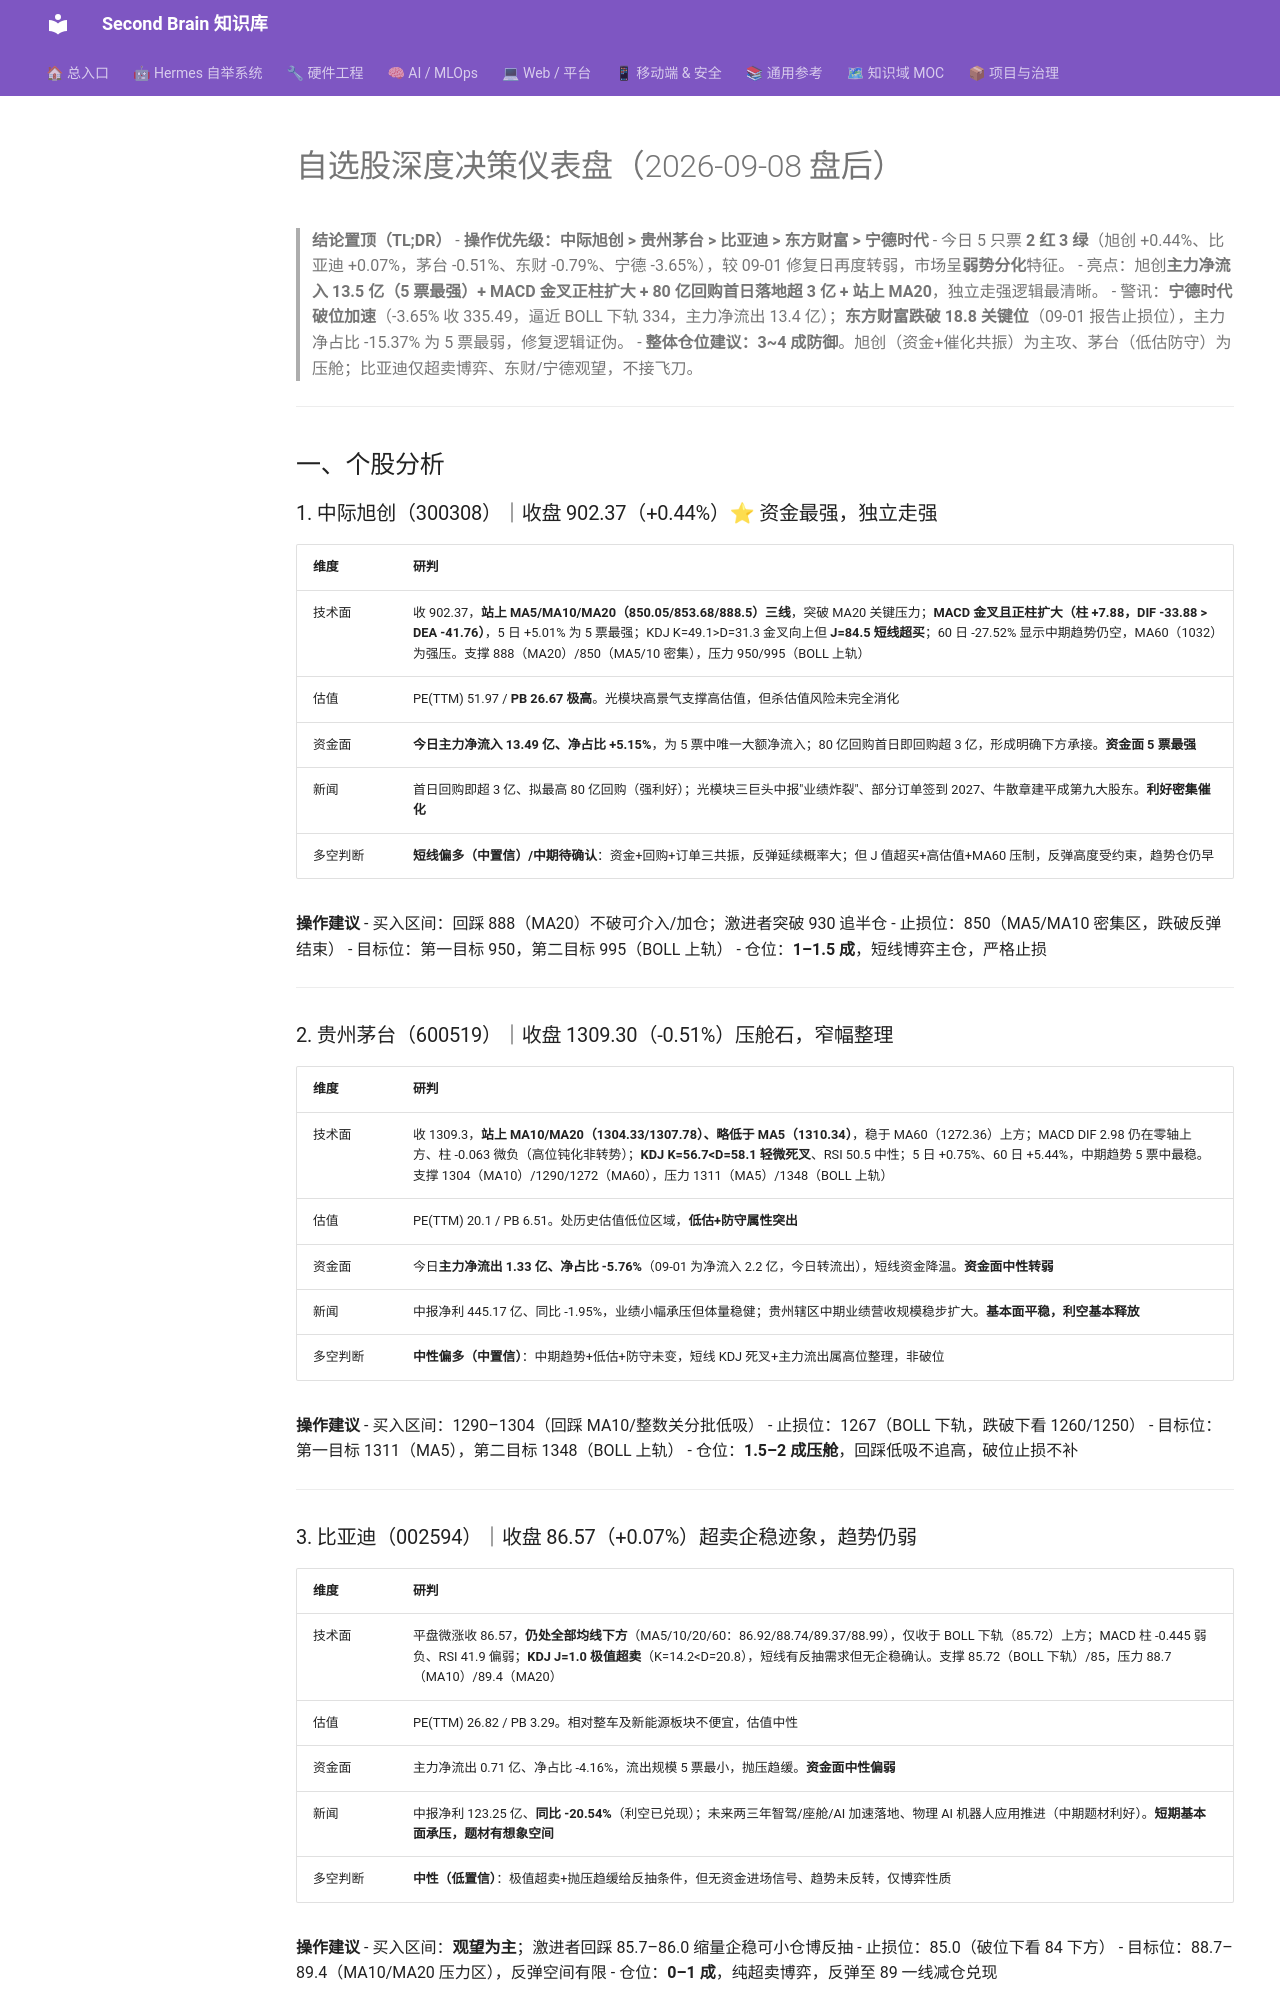

repository: mo9652962-ai/second-brain · page: kb/knowledge/Finance/每日股票分析-2026-09-08/index.html · generator: mkdocs

---
title: "自选股深度决策仪表盘（2026-09-08 盘后）"
type: note
domain: Finance
status: active
tags: [knowledge/finance]
source: akshare
date: 2026-09-08
---

# 自选股深度决策仪表盘（2026-09-08 盘后）

> **结论置顶（TL;DR）**
> - **操作优先级：中际旭创 > 贵州茅台 > 比亚迪 > 东方财富 > 宁德时代**
> - 今日 5 只票 **2 红 3 绿**（旭创 +0.44%、比亚迪 +0.07%，茅台 -0.51%、东财 -0.79%、宁德 -3.65%），较 09-01 修复日再度转弱，市场呈**弱势分化**特征。
> - 亮点：旭创**主力净流入 13.5 亿（5 票最强）+ MACD 金叉正柱扩大 + 80 亿回购首日落地超 3 亿 + 站上 MA20**，独立走强逻辑最清晰。
> - 警讯：**宁德时代破位加速**（-3.65% 收 335.49，逼近 BOLL 下轨 334，主力净流出 13.4 亿）；**东方财富跌破 18.8 关键位**（09-01 报告止损位），主力净占比 -15.37% 为 5 票最弱，修复逻辑证伪。
> - **整体仓位建议：3~4 成防御**。旭创（资金+催化共振）为主攻、茅台（低估防守）为压舱；比亚迪仅超卖博弈、东财/宁德观望，不接飞刀。

---

## 一、个股分析

### 1. 中际旭创（300308）｜收盘 902.37（+0.44%）⭐ 资金最强，独立走强

| 维度 | 研判 |
|:---|:---|
| 技术面 | 收 902.37，**站上 MA5/MA10/MA20（850.05/853.68/888.5）三线**，突破 MA20 关键压力；**MACD 金叉且正柱扩大（柱 +7.88，DIF -33.88 > DEA -41.76）**，5 日 +5.01% 为 5 票最强；KDJ K=49.1>D=31.3 金叉向上但 **J=84.5 短线超买**；60 日 -27.52% 显示中期趋势仍空，MA60（1032）为强压。支撑 888（MA20）/850（MA5/10 密集），压力 950/995（BOLL 上轨） |
| 估值 | PE(TTM) 51.97 / **PB 26.67 极高**。光模块高景气支撑高估值，但杀估值风险未完全消化 |
| 资金面 | **今日主力净流入 13.49 亿、净占比 +5.15%**，为 5 票中唯一大额净流入；80 亿回购首日即回购超 3 亿，形成明确下方承接。**资金面 5 票最强** |
| 新闻 | 首日回购即超 3 亿、拟最高 80 亿回购（强利好）；光模块三巨头中报"业绩炸裂"、部分订单签到 2027、牛散章建平成第九大股东。**利好密集催化** |
| 多空判断 | **短线偏多（中置信）/中期待确认**：资金+回购+订单三共振，反弹延续概率大；但 J 值超买+高估值+MA60 压制，反弹高度受约束，趋势仓仍早 |

**操作建议**
- 买入区间：回踩 888（MA20）不破可介入/加仓；激进者突破 930 追半仓
- 止损位：850（MA5/MA10 密集区，跌破反弹结束）
- 目标位：第一目标 950，第二目标 995（BOLL 上轨）
- 仓位：**1–1.5 成**，短线博弈主仓，严格止损

---

### 2. 贵州茅台（600519）｜收盘 1309.30（-0.51%）压舱石，窄幅整理

| 维度 | 研判 |
|:---|:---|
| 技术面 | 收 1309.3，**站上 MA10/MA20（1304.33/1307.78）、略低于 MA5（1310.34）**，稳于 MA60（1272.36）上方；MACD DIF 2.98 仍在零轴上方、柱 -0.063 微负（高位钝化非转势）；**KDJ K=56.7<D=58.1 轻微死叉**、RSI 50.5 中性；5 日 +0.75%、60 日 +5.44%，中期趋势 5 票中最稳。支撑 1304（MA10）/1290/1272（MA60），压力 1311（MA5）/1348（BOLL 上轨） |
| 估值 | PE(TTM) 20.1 / PB 6.51。处历史估值低位区域，**低估+防守属性突出** |
| 资金面 | 今日**主力净流出 1.33 亿、净占比 -5.76%**（09-01 为净流入 2.2 亿，今日转流出），短线资金降温。**资金面中性转弱** |
| 新闻 | 中报净利 445.17 亿、同比 -1.95%，业绩小幅承压但体量稳健；贵州辖区中期业绩营收规模稳步扩大。**基本面平稳，利空基本释放** |
| 多空判断 | **中性偏多（中置信）**：中期趋势+低估+防守未变，短线 KDJ 死叉+主力流出属高位整理，非破位 |

**操作建议**
- 买入区间：1290–1304（回踩 MA10/整数关分批低吸）
- 止损位：1267（BOLL 下轨，跌破下看 1260/1250）
- 目标位：第一目标 1311（MA5），第二目标 1348（BOLL 上轨）
- 仓位：**1.5–2 成压舱**，回踩低吸不追高，破位止损不补

---
